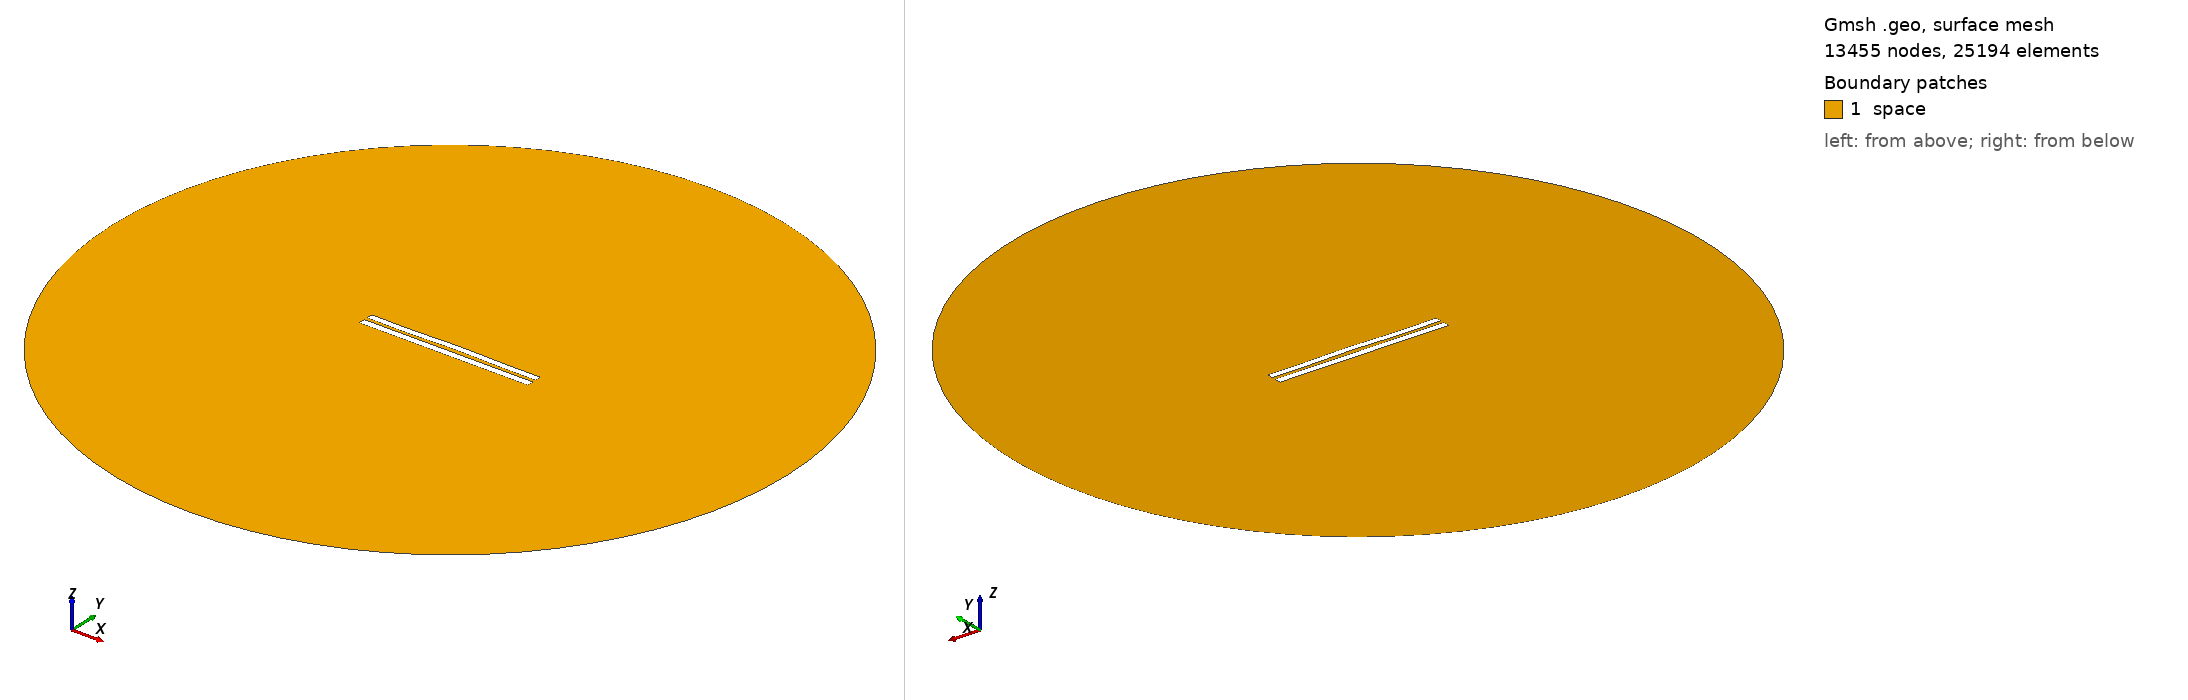

Gmsh geometry script, surface-meshed: 13455 nodes, 25194 surface elements. Boundary patches (legend numbers): 1 space. Left view from above one corner, right view from below the opposite corner. Legend entries are the model's physical surfaces. The drawing asked Gmsh for element sizes between 1% and 20% of the model's largest extent; the script's own settings can give other sizes.

=== 4856.geo (drawn) ===
//---------------------------------------
// Geometry kernel
//---------------------------------------

SetFactory("OpenCASCADE");



//---------------------------------------
// Parameters of the geometry
//---------------------------------------

// Overetch of the upper plate
overetch = 0.125;

// Distance between the plates
distance = 2.0;

// Discretization over the x axis (for the deformation)
nx = 50; 

// Length of the plate
L = 100 - overetch; 

// Number of modes
n = 4; 

// 1st mode coefficient
coeff(1) = 0.07499999999999998;
beta(1) = 0.596864 * 3.1415926535 / L;

// 2nd mode coefficient
coeff(2) = 0.15;
beta(2) = 1.49418 * 3.1415926535 / L;

// 3rd mode coefficient
coeff(3) = -0.075;
beta(3) = 2.50025 * 3.1415926535 / L;

// 4th mode coefficient
coeff(4) = -0.15;
beta(4) = 3.49999 * 3.1415926535 / L;



//---------------------------------------
// Upper plate (deformed rectangle)
//---------------------------------------

// Coordiantes of the upper plate
xmin = -50;
xmax = 50 - overetch;

// Height of the upper plate
yheight = 4 - 2 * overetch;

// Indexes of the points
UpperID[] = {};
LowerID[] = {};
LeftID[] = {};
RightID[] = {};

// Point index
p = 1;

// Horizontal edges
For i In {1:nx}
    x = xmin + (i-1)*(xmax - xmin)/(nx-1);

    y_bottom = distance / 2 + overetch;
    For j In {1:n}
        C = (Cosh(beta(j)*L) + Cos(beta(j)*L)) / (Sinh(beta(j)*L) + Sin(beta(j)*L));
        y_bottom  = y_bottom + coeff(j) * (Cosh(beta(j)*(x+50)) - Cos(beta(j)*(x+50)) - C * (Sinh(beta(j)*(x+50)) - Sin(beta(j)*(x+50))));
    EndFor

    y_top = y_bottom + yheight;

    Point(p) = {x, y_top, 0, 1.0};
    UpperID[i] = p;
    p = p + 1;

    Point(p) = {x, y_bottom, 0, 1.0};
    LowerID[i] = p;
    p = p + 1;
EndFor

// Create point lists
UpperPts[] = {}; LowerPts[] = {};
For i In {1:nx}
  UpperPts[] += {UpperID[i]};
  LowerPts[] += {LowerID[i]};
EndFor

// Build splines
Spline(1) = {UpperPts[]};
Spline(2) = {LowerPts[]};
Line(3) = {LowerPts[nx-1], UpperPts[nx-1]};
Line(4) = {LowerPts[0], UpperPts[0]};

// Build the plane surface
Curve Loop(1) = {2, 3, -1, -4};
Plane Surface(1) = {1};



//---------------------------------------
// Lower plate (rectangle)
//---------------------------------------

// Vertices
Point(1001) = {-50, -1, 0, 1.0};
Point(1002) = { 50, -1, 0, 1.0};
Point(1003) = { 50,  -5, 0, 1.0};
Point(1004) = {-50,  -5, 0, 1.0};

// Edges
Line(5) = {1001, 1002};
Line(6) = {1002, 1003};
Line(7) = {1003, 1004};
Line(8) = {1004, 1001};

// Plane surface
Line Loop(2) = {5, 6, 7, 8};
Plane Surface(2) = {2}; 



//---------------------------------------
// Outer (fictious) boundary
//---------------------------------------

// Points
Point(1005) = {0, 0, 0};       // Center
Point(1006) = {200, 0, 0};     // Start point
Point(1007) = {0, 200, 0};     // 90 degrees
Point(1008) = {-200, 0, 0};    // 180 degrees
Point(1009) = {0, -200, 0};    // 270 degrees

// Circle arcs (each needs start, center, end)
Circle(9) = {1006, 1005, 1007};
Circle(10) = {1007, 1005, 1008};
Circle(11) = {1008, 1005, 1009};
Circle(12) = {1009, 1005, 1006};

// Plane surface for the entire domain
Curve Loop(3) = {9, 10, 11, 12};
Surface(3) = {3};

// Subtract the plates from the whole domain to obtain the actual domain where we want to solve the equations
BooleanDifference{ Surface{3}; Delete; }{ Surface{1}; Surface{2}; Delete; }




//---------------------------------------
// Transfinite Lines/Curves
//---------------------------------------

// Set the number of points on the boundaries
r = 7;

// Plates
Transfinite Curve {1, 2} = 50*r Using Progression 1;
Transfinite Curve {3, 4} = 2*r Using Progression 1;
Transfinite Line {5, 7} = 50*r Using Progression 1;
Transfinite Line {6, 8} = 2*r Using Progression 1;

// Outer boundary
Transfinite Line {9, 10, 11, 12} = 20 Using Progression 1;



//---------------------------------------
// Physical groups
//---------------------------------------                

// Physical curves (boundaries)
Physical Line("force_segment", 10) = {2};
Physical Line("upper_plate", 11) = {1, 3, 4};
Physical Line("lower_plate", 12) = {5, 6, 7, 8};
Physical Line("boundary", 20) = {9, 10, 11, 12};

// Physical Surfaces
Physical Surface("space", 30) = {3};



//---------------------------------------
// 6. Generate the Mesh
//---------------------------------------

// 2D mesh generation
Mesh 2;
